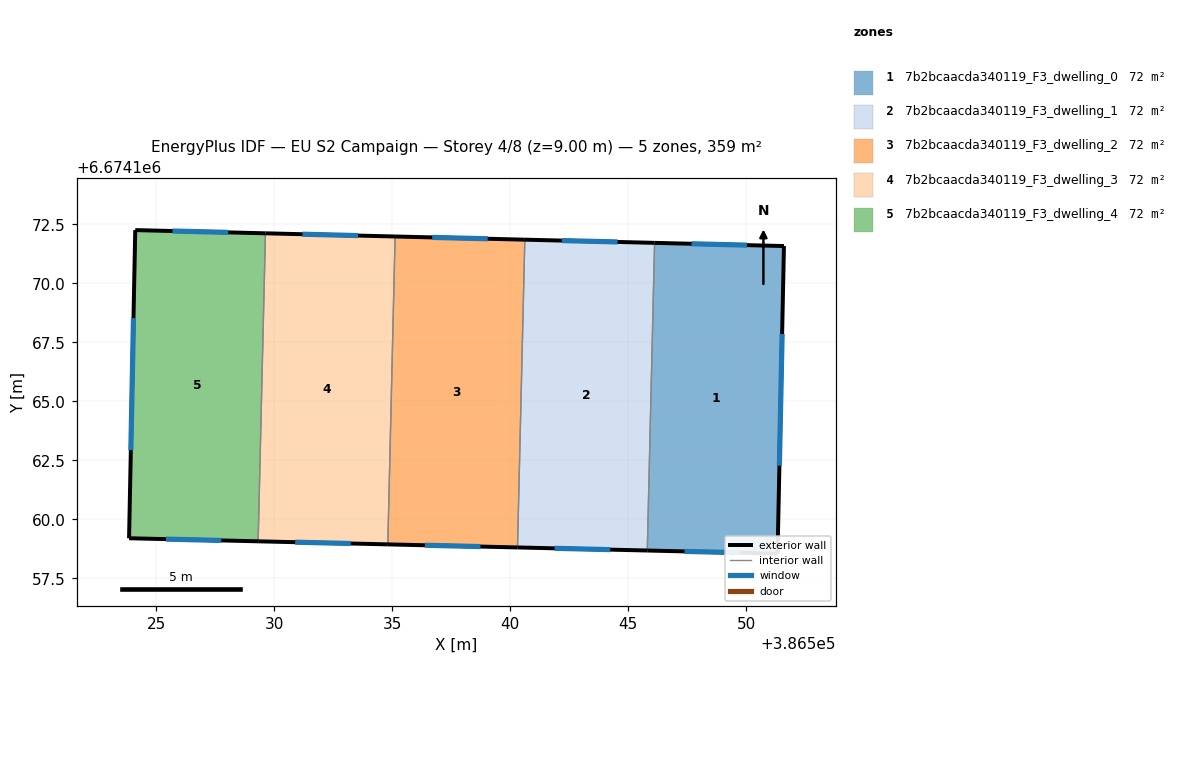
=== STOREY PLAN SPEC (per zone: floor XY polygon, exterior-wall plan segments, windows/doors) ===
zone 1: 7b2bcaacda340119_F3_dwelling_0  (71.8 m²)
  floor: (386551.60, 6674171.58) (386551.33, 6674158.54) (386545.81, 6674158.68) (386546.12, 6674171.71)
  exterior wall: (386551.60, 6674171.58) – (386546.12, 6674171.71)  [5.5 m]
    window: (386550.04, 6674171.62) – (386547.69, 6674171.68)  [3.0 m²]
  exterior wall: (386551.34, 6674158.54) – (386551.60, 6674171.58)  [13.0 m]
    window: (386551.41, 6674162.27) – (386551.53, 6674167.85)  [7.2 m²]
  exterior wall: (386545.81, 6674158.68) – (386551.34, 6674158.54)  [5.5 m]
    window: (386547.39, 6674158.64) – (386549.76, 6674158.58)  [3.0 m²]
  interior walls: 1
zone 2: 7b2bcaacda340119_F3_dwelling_1  (71.8 m²)
  floor: (386546.12, 6674171.71) (386545.81, 6674158.68) (386540.31, 6674158.81) (386540.62, 6674171.85)
  exterior wall: (386540.31, 6674158.81) – (386545.81, 6674158.68)  [5.5 m]
    window: (386541.89, 6674158.77) – (386544.24, 6674158.71)  [3.0 m²]
  exterior wall: (386546.12, 6674171.71) – (386540.62, 6674171.85)  [5.5 m]
    window: (386544.55, 6674171.75) – (386542.19, 6674171.81)  [3.0 m²]
  interior walls: 2
zone 3: 7b2bcaacda340119_F3_dwelling_2  (71.8 m²)
  floor: (386540.62, 6674171.85) (386540.31, 6674158.81) (386534.82, 6674158.94) (386535.13, 6674171.98)
  exterior wall: (386534.82, 6674158.94) – (386540.31, 6674158.81)  [5.5 m]
    window: (386536.39, 6674158.90) – (386538.74, 6674158.84)  [3.0 m²]
  exterior wall: (386540.62, 6674171.85) – (386535.13, 6674171.98)  [5.5 m]
    window: (386539.05, 6674171.89) – (386536.70, 6674171.95)  [3.0 m²]
  interior walls: 2
zone 4: 7b2bcaacda340119_F3_dwelling_3  (71.8 m²)
  floor: (386535.13, 6674171.98) (386534.82, 6674158.94) (386529.32, 6674159.07) (386529.63, 6674172.12)
  exterior wall: (386529.32, 6674159.07) – (386534.82, 6674158.94)  [5.5 m]
    window: (386530.89, 6674159.03) – (386533.25, 6674158.97)  [3.0 m²]
  exterior wall: (386535.13, 6674171.98) – (386529.63, 6674172.12)  [5.5 m]
    window: (386533.56, 6674172.02) – (386531.20, 6674172.08)  [3.0 m²]
  interior walls: 2
zone 5: 7b2bcaacda340119_F3_dwelling_4  (71.8 m²)
  floor: (386529.63, 6674172.12) (386529.32, 6674159.07) (386523.85, 6674159.20) (386524.11, 6674172.25)
  exterior wall: (386523.85, 6674159.20) – (386529.32, 6674159.07)  [5.5 m]
    window: (386525.41, 6674159.16) – (386527.76, 6674159.10)  [3.0 m²]
  exterior wall: (386524.11, 6674172.25) – (386523.85, 6674159.20)  [13.1 m]
    window: (386524.04, 6674168.52) – (386523.93, 6674162.93)  [7.2 m²]
  exterior wall: (386529.63, 6674172.12) – (386524.11, 6674172.25)  [5.5 m]
    window: (386528.05, 6674172.16) – (386525.69, 6674172.22)  [3.0 m²]
  interior walls: 1

=== DERIVED (storey summary) ===
Building: EU S2 Campaign
Storey: 4 of 8  (floor level z = 9.00 m)
Storey gross floor area: 358.8 m²
Zones on this storey: 5
  - 7b2bcaacda340119_F3_dwelling_0: floor 71.8 m²; exterior wall 24.0 m (72.1 m²); 3 window(s) 13.2 m²; WWR 18.4%
  - 7b2bcaacda340119_F3_dwelling_1: floor 71.8 m²; exterior wall 11.0 m (33.0 m²); 2 window(s) 6.1 m²; WWR 18.4%
  - 7b2bcaacda340119_F3_dwelling_2: floor 71.8 m²; exterior wall 11.0 m (33.0 m²); 2 window(s) 6.1 m²; WWR 18.4%
  - 7b2bcaacda340119_F3_dwelling_3: floor 71.8 m²; exterior wall 11.0 m (33.0 m²); 2 window(s) 6.1 m²; WWR 18.4%
  - 7b2bcaacda340119_F3_dwelling_4: floor 71.8 m²; exterior wall 24.1 m (72.2 m²); 3 window(s) 13.3 m²; WWR 18.4%
Zone adjacency (shared interzone walls):
  - 7b2bcaacda340119_F3_dwelling_0 ↔ 7b2bcaacda340119_F3_dwelling_1
  - 7b2bcaacda340119_F3_dwelling_1 ↔ 7b2bcaacda340119_F3_dwelling_2
  - 7b2bcaacda340119_F3_dwelling_2 ↔ 7b2bcaacda340119_F3_dwelling_3
  - 7b2bcaacda340119_F3_dwelling_3 ↔ 7b2bcaacda340119_F3_dwelling_4